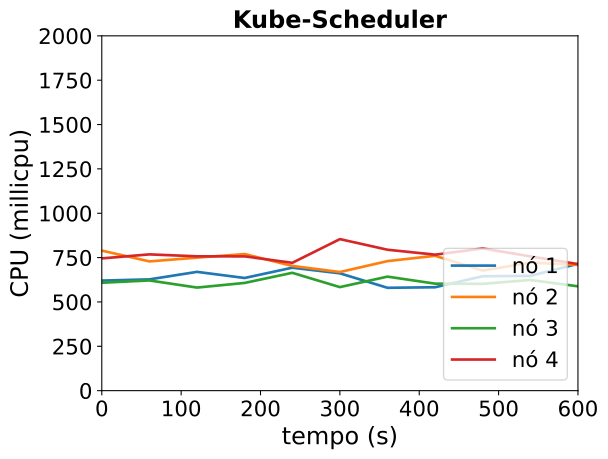

The file beside this chart, header and first rows:
timestamp, ppgcc-m02_pod_amount, ppgcc-m02_memory, ppgcc-m02_cpu, ppgcc-m03_pod_amount, ppgcc-m03_memory, ppgcc-m03_cpu, ppgcc-m04_pod_amount, ppgcc-m04_memory, ppgcc-m04_cpu, ppgcc-m05_pod_amount, ppgcc-m05_memory, ppgcc-m05_cpu
0, 10, 1169712, 620380075, 10, 1182764, 789331161, 10, 1173752, 608222572, 10, 1169096, 745480623
60, 10, 1169976, 627230351, 10, 1185668, 728566627, 10, 1176128, 621152826, 10, 1170944, 768151257
120, 10, 1171692, 669570329, 10, 1187120, 749757743, 10, 1175732, 580996380, 10, 1175300, 757166946
180, 10, 1171296, 635070122, 10, 1189628, 770063162, 10, 1179560, 607167283, 10, 1174640, 756843338
240, 10, 1173144, 693100750, 10, 1188572, 703075370, 10, 1179956, 664226812, 10, 1175828, 720513626
300, 10, 1175784, 661379468, 10, 1190552, 668583699, 10, 1180220, 583635223, 10, 1176488, 854120255
360, 10, 1175652, 579776456, 10, 1188704, 730181406, 10, 1180484, 642770884, 10, 1179392, 794295885
420, 10, 1173804, 582904009, 10, 1191608, 760089312, 10, 1180880, 603151062, 10, 1179788, 766504871
480, 10, 1176708, 645028989, 10, 1189892, 676833410, 10, 1180352, 601934435, 10, 1179392, 801752864
540, 10, 1177764, 646760432, 10, 1189496, 721765332, 10, 1181804, 623877767, 10, 1177676, 756812658
600, 10, 1178424, 714913652, 10, 1187780, 709034283, 10, 1181276, 588117197, 10, 1176356, 713591715
